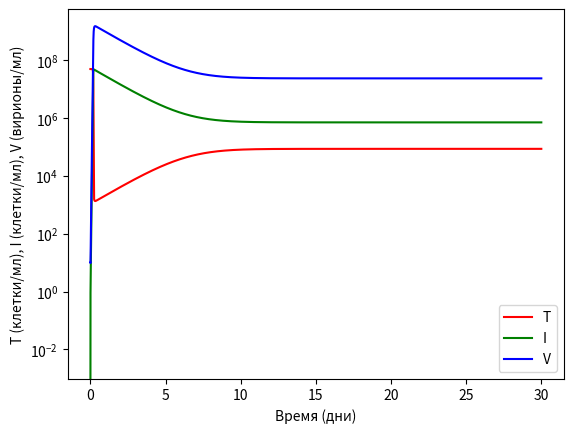
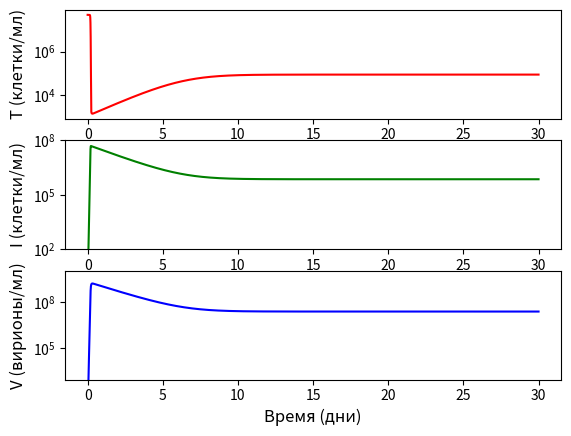

The matplotlib source for these figures, in order:
import matplotlib.pyplot as plt
import math
import numpy as np
from scipy.integrate import odeint

Beta = 2.4 * 10 ** (-7)
Omega = 0.8 * 10 ** -7
Lambda = 5 * 10 ** 5
d = 0.01
p = 1000
c = 30
Delta = 0.7

# initial concentration (начальная концентрация)
T_0 = Lambda/d
I_0 = 0
V_0 = 10

y0 = [T_0, I_0, V_0]

ts2 = np.linspace(0, 30, 1000000)


# solve the system dy/dt = f(y, t)
def f(y, t):
    T = y[0]
    I = y[1]
    V = y[2]

    # the model equations
    f1 = Lambda - Beta * T * V - Omega * T * I - d * T
    f2 = Beta * T * V + Omega * T * I - Delta * I
    f3 = p * I - c * V

    return [f1, f2, f3]

# тут 0 инфицированных и 10 вирионов
soln = odeint(f, y0, ts2)
TR = soln[:, 0]
IR = soln[:, 1]
VR = soln[:, 2]

plt.figure()
plt.semilogy(ts2, TR, label='T', color = 'red')
plt.semilogy(ts2, IR, label='I', color = 'green')
plt.semilogy(ts2, VR, label='V', color = 'blue')
plt.xlabel('Время (дни)')
plt.ylabel('T (клетки/мл), I (клетки/мл), V (вирионы/мл)')
plt.legend(loc=0)
plt.show()

plt.figure()
plt.subplot(3, 1, 1)
plt.semilogy(ts2, TR, label='T', color = 'red')            # построение графика
plt.ylabel("y1", fontsize=14) # ось ординат
#plt.xlabel('Время (день)')
plt.ylabel('T (клетки/мл)', fontsize=12)

#plt.ticklabel_format(style='sci', axis='y', scilimits=(0,0))
plt.subplot(3, 1, 2)
plt.semilogy(ts2, IR, label='I', color = 'green')               # построение графика
#plt.xlabel('Время (день)')
plt.ylabel('I (клетки/мл)', fontsize=12)
plt.ylim(10**(2), 10**(8))
#plt.ticklabel_format(style='sci', axis='y', scilimits=(0,0))
plt.subplot(3, 1, 3)
plt.semilogy(ts2, VR, label='V', color = 'blue')           # построение графика
plt.xlabel('Время (дни)', fontsize=12)
plt.ylabel('V (вирионы/мл)', fontsize=12)
plt.ylim(10**(3), 10**(10))
plt.show()